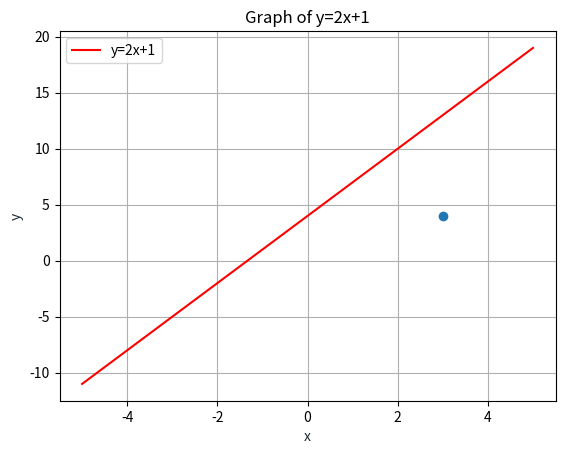

Write Python code to recreate this figure.
from matplotlib import lines, markers
import matplotlib.pyplot as plt
import numpy as np
px,py=3,4
#plt.subplot(1,2,1)
plt.plot(px,py,marker='o',linestyle='none')
#plt.subplot(1,2,2)
lx = np.linspace(-5,5,10)
ly = px*lx+py
print(lx,ly)
plt.plot(lx, ly, '-r', label='y=2x+1')
plt.title('Graph of y=2x+1')
plt.xlabel('x', color='#1C2833')
plt.ylabel('y', color='#1C2833')
plt.legend(loc='upper left')
plt.grid()
plt.show()